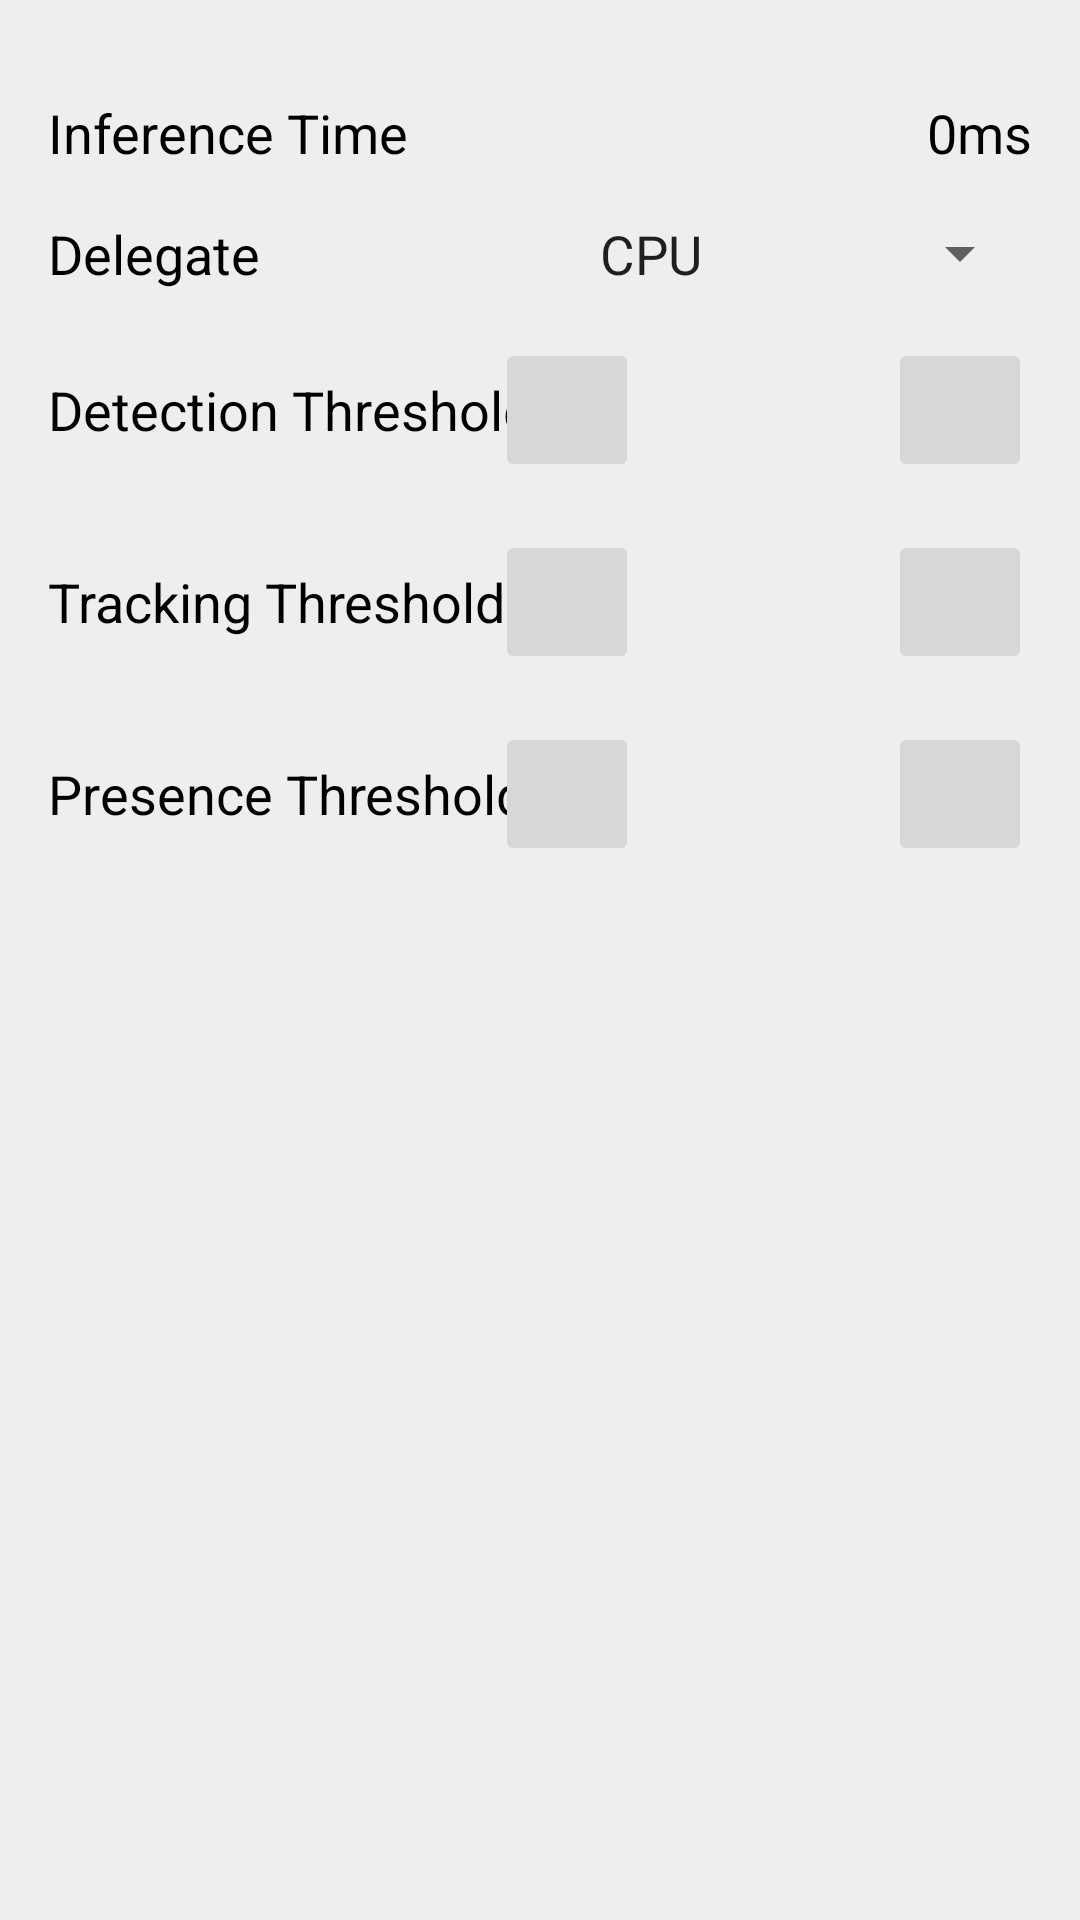

Produce the Android XML layout that renders to this screen, including the resource entries it uses.
<!-- AndroidManifest.xml: application theme Theme.HandTalk -->
<!-- res/layout/info_bottom_sheet.xml -->
<androidx.core.widget.NestedScrollView xmlns:android="http://schemas.android.com/apk/res/android"
    xmlns:app="http://schemas.android.com/apk/res-auto"
    android:id="@+id/bottom_sheet_layout"
    android:layout_width="match_parent"
    android:layout_height="wrap_content"
    android:layout_gravity="center_horizontal"
    android:background="@color/bottom_sheet_background"
    android:gravity="center_horizontal"
    android:orientation="vertical"
    android:padding="@dimen/bottom_sheet_padding"
    app:behavior_hideable="false"
    app:behavior_peekHeight="@dimen/bottom_sheet_peek_height"
    app:layout_behavior="com.google.android.material.bottomsheet.BottomSheetBehavior">

    <androidx.appcompat.widget.LinearLayoutCompat
        android:layout_width="match_parent"
        android:layout_height="match_parent"
        android:orientation="vertical">

        
        <RelativeLayout
            android:layout_width="match_parent"
            android:layout_height="wrap_content">

            <ImageView
                android:layout_width="wrap_content"
                android:layout_height="wrap_content"
                android:layout_centerHorizontal="true"
                android:layout_centerVertical="true"
                android:contentDescription="@string/alt_bottom_sheet_chevron"
                android:src="@drawable/icn_chevron_up" />
        </RelativeLayout>

        
        <androidx.appcompat.widget.LinearLayoutCompat
            android:layout_width="match_parent"
            android:layout_height="wrap_content"
            android:layout_marginTop="@dimen/bottom_sheet_default_row_margin"
            android:orientation="horizontal">

            <TextView
                android:id="@+id/inference_time_label"
                android:layout_width="wrap_content"
                android:layout_height="wrap_content"
                android:layout_centerVertical="true"
                android:text="@string/label_inference_time"
                android:textColor="@color/bottom_sheet_text_color"
                android:textSize="@dimen/bottom_sheet_text_size" />

            <TextView
                android:id="@+id/inference_time_val"
                android:layout_width="match_parent"
                android:layout_height="wrap_content"
                android:layout_centerVertical="true"
                android:gravity="end"
                android:text="0ms"
                android:textColor="@color/bottom_sheet_text_color"
                android:textSize="@dimen/bottom_sheet_text_size" />
        </androidx.appcompat.widget.LinearLayoutCompat>

        
        <RelativeLayout
            android:layout_width="match_parent"
            android:layout_height="wrap_content"
            android:layout_marginTop="@dimen/bottom_sheet_default_row_margin">

            <TextView
                android:layout_width="wrap_content"
                android:layout_height="wrap_content"
                android:text="@string/label_delegate"
                android:textColor="@color/bottom_sheet_text_color"
                android:textSize="@dimen/bottom_sheet_text_size" />

            <androidx.appcompat.widget.AppCompatSpinner
                android:id="@+id/spinner_delegate"
                android:layout_width="wrap_content"
                android:layout_height="wrap_content"
                android:layout_alignParentRight="true"
                android:entries="@array/delegate_spinner_titles"
                android:minWidth="@dimen/bottom_sheet_spinner_delegate_min_width"
                android:spinnerMode="dropdown"
                android:theme="@style/BottomSheetSpinnerItemStyle" />

        </RelativeLayout>

        
        <RelativeLayout
            android:layout_width="match_parent"
            android:layout_height="wrap_content"
            android:layout_marginTop="@dimen/bottom_sheet_default_row_margin"
            android:gravity="center"
            android:orientation="horizontal">

            <TextView
                android:layout_width="wrap_content"
                android:layout_height="wrap_content"
                android:layout_centerVertical="true"
                android:text="@string/label_hand_detection_confidence_threshold"
                android:textColor="@color/bottom_sheet_text_color"
                android:textSize="@dimen/bottom_sheet_text_size" />

            <LinearLayout
                android:layout_width="wrap_content"
                android:layout_height="wrap_content"
                android:layout_alignParentRight="true"
                android:gravity="center_vertical"
                android:orientation="horizontal">

                <androidx.appcompat.widget.AppCompatImageButton
                    android:id="@+id/detection_threshold_minus"
                    android:layout_width="@dimen/bottom_sheet_control_btn_size"
                    android:layout_height="@dimen/bottom_sheet_control_btn_size"
                    android:contentDescription="@string/alt_bottom_sheet_threshold_button_minus"
                    android:src="@drawable/ic_minus" />

                <TextView
                    android:id="@+id/detection_threshold_value"
                    android:layout_width="wrap_content"
                    android:layout_height="wrap_content"
                    android:layout_marginLeft="@dimen/bottom_sheet_control_text_side_margin"
                    android:layout_marginRight="@dimen/bottom_sheet_control_text_side_margin"
                    android:gravity="center"
                    android:minEms="@integer/bottom_sheet_control_text_min_ems"
                    android:textColor="@color/bottom_sheet_text_color"
                    android:textSize="@dimen/bottom_sheet_text_size" />

                <androidx.appcompat.widget.AppCompatImageButton
                    android:id="@+id/detection_threshold_plus"
                    android:layout_width="@dimen/bottom_sheet_control_btn_size"
                    android:layout_height="@dimen/bottom_sheet_control_btn_size"
                    android:contentDescription="@string/alt_bottom_sheet_threshold_button_plus"
                    android:src="@drawable/ic_plus" />
            </LinearLayout>
        </RelativeLayout>

        <RelativeLayout
            android:layout_width="match_parent"
            android:layout_height="wrap_content"
            android:layout_marginTop="@dimen/bottom_sheet_default_row_margin"
            android:gravity="center"
            android:orientation="horizontal">

            <TextView
                android:layout_width="wrap_content"
                android:layout_height="wrap_content"
                android:layout_centerVertical="true"
                android:text="@string/label_hand_tracking_confidence_threshold"
                android:textColor="@color/bottom_sheet_text_color"
                android:textSize="@dimen/bottom_sheet_text_size" />

            <LinearLayout
                android:layout_width="wrap_content"
                android:layout_height="wrap_content"
                android:layout_alignParentRight="true"
                android:gravity="center_vertical"
                android:orientation="horizontal">

                <androidx.appcompat.widget.AppCompatImageButton
                    android:id="@+id/tracking_threshold_minus"
                    android:layout_width="@dimen/bottom_sheet_control_btn_size"
                    android:layout_height="@dimen/bottom_sheet_control_btn_size"
                    android:contentDescription="@string/alt_bottom_sheet_threshold_button_minus"
                    android:src="@drawable/ic_minus" />

                <TextView
                    android:id="@+id/tracking_threshold_value"
                    android:layout_width="wrap_content"
                    android:layout_height="wrap_content"
                    android:layout_marginLeft="@dimen/bottom_sheet_control_text_side_margin"
                    android:layout_marginRight="@dimen/bottom_sheet_control_text_side_margin"
                    android:gravity="center"
                    android:minEms="@integer/bottom_sheet_control_text_min_ems"
                    android:textColor="@color/bottom_sheet_text_color"
                    android:textSize="@dimen/bottom_sheet_text_size" />

                <androidx.appcompat.widget.AppCompatImageButton
                    android:id="@+id/tracking_threshold_plus"
                    android:layout_width="@dimen/bottom_sheet_control_btn_size"
                    android:layout_height="@dimen/bottom_sheet_control_btn_size"
                    android:contentDescription="@string/alt_bottom_sheet_threshold_button_plus"
                    android:src="@drawable/ic_plus" />
            </LinearLayout>
        </RelativeLayout>

        <RelativeLayout
            android:layout_width="match_parent"
            android:layout_height="wrap_content"
            android:layout_marginTop="@dimen/bottom_sheet_default_row_margin"
            android:gravity="center"
            android:orientation="horizontal">

            <TextView
                android:layout_width="wrap_content"
                android:layout_height="wrap_content"
                android:layout_centerVertical="true"
                android:text="@string/label_hand_presence_confidence_threshold"
                android:textColor="@color/bottom_sheet_text_color"
                android:textSize="@dimen/bottom_sheet_text_size" />

            <LinearLayout
                android:layout_width="wrap_content"
                android:layout_height="wrap_content"
                android:layout_alignParentRight="true"
                android:gravity="center_vertical"
                android:orientation="horizontal">

                <androidx.appcompat.widget.AppCompatImageButton
                    android:id="@+id/presence_threshold_minus"
                    android:layout_width="@dimen/bottom_sheet_control_btn_size"
                    android:layout_height="@dimen/bottom_sheet_control_btn_size"
                    android:contentDescription="@string/alt_bottom_sheet_threshold_button_minus"
                    android:src="@drawable/ic_minus" />

                <TextView
                    android:id="@+id/presence_threshold_value"
                    android:layout_width="wrap_content"
                    android:layout_height="wrap_content"
                    android:layout_marginLeft="@dimen/bottom_sheet_control_text_side_margin"
                    android:layout_marginRight="@dimen/bottom_sheet_control_text_side_margin"
                    android:gravity="center"
                    android:minEms="@integer/bottom_sheet_control_text_min_ems"
                    android:textColor="@color/bottom_sheet_text_color"
                    android:textSize="@dimen/bottom_sheet_text_size" />

                <androidx.appcompat.widget.AppCompatImageButton
                    android:id="@+id/presence_threshold_plus"
                    android:layout_width="@dimen/bottom_sheet_control_btn_size"
                    android:layout_height="@dimen/bottom_sheet_control_btn_size"
                    android:contentDescription="@string/alt_bottom_sheet_threshold_button_plus"
                    android:src="@drawable/ic_plus" />
            </LinearLayout>
        </RelativeLayout>
    </androidx.appcompat.widget.LinearLayoutCompat>
</androidx.core.widget.NestedScrollView>
<!-- resources referenced by this layout -->
<resources>
  <string-array name="delegate_spinner_titles">
          <item>CPU</item>
          <item>GPU</item>
      </string-array>
  <color name="bottom_sheet_background">#EEEEEE</color>
  <color name="bottom_sheet_text_color">@android:color/black</color>
  <dimen name="bottom_sheet_control_btn_size">48dp</dimen>
  <dimen name="bottom_sheet_control_text_side_margin">10dp</dimen>
  <dimen name="bottom_sheet_default_row_margin">16dp</dimen>
  <dimen name="bottom_sheet_padding">16dp</dimen>
  <dimen name="bottom_sheet_peek_height">50dp</dimen>
  <dimen name="bottom_sheet_spinner_delegate_min_width">160dp</dimen>
  <dimen name="bottom_sheet_text_size">18sp</dimen>
  <integer name="bottom_sheet_control_text_min_ems">3</integer>
  <string name="alt_bottom_sheet_chevron">Bottom sheet expandable indicator</string>
  <string name="alt_bottom_sheet_threshold_button_minus">Decreasing
          threshold of recognized hand gesture results button</string>
  <string name="alt_bottom_sheet_threshold_button_plus">Increasing
          threshold of recognized hand gesture results button</string>
  <string name="label_delegate">Delegate</string>
  <string name="label_hand_detection_confidence_threshold">Detection
          Threshold</string>
  <string name="label_hand_presence_confidence_threshold">Presence
          Threshold</string>
  <string name="label_hand_tracking_confidence_threshold">Tracking
          Threshold</string>
  <string name="label_inference_time">Inference Time</string>
  <style name="BottomSheetSpinnerItemStyle" parent="Widget.AppCompat.Light.DropDownItem.Spinner">
          <item name="android:textSize">@dimen/bottom_sheet_text_size</item>
      </style>
  <style name="Theme.HandTalk" parent="Theme.MaterialComponents.DayNight.NoActionBar">
          
          <item name="colorPrimary">@color/colorPrimary</item>
          <item name="colorPrimaryVariant">@color/colorPrimary</item>
          <item name="colorPrimaryDark">@color/colorPrimary</item>
          
          <item name="colorSecondary">@color/mp_color_secondary</item>
          <item name="colorSecondaryVariant">@color/mp_color_secondary_variant</item>
          <item name="colorError">@color/mp_color_error</item>
  
          <item name="android:windowTranslucentStatus">true</item>
          <item name="android:windowLightStatusBar">true</item>
          <item name="android:statusBarColor">@color/colorParent</item>
      </style>
  <color name="colorPrimary">#000000</color>
  <color name="mp_color_secondary">#FBBC04</color>
  <color name="mp_color_secondary_variant">#F9AB00</color>
  <color name="mp_color_error">#B00020</color>
  <color name="colorParent">#FFFFFF</color>
</resources>
